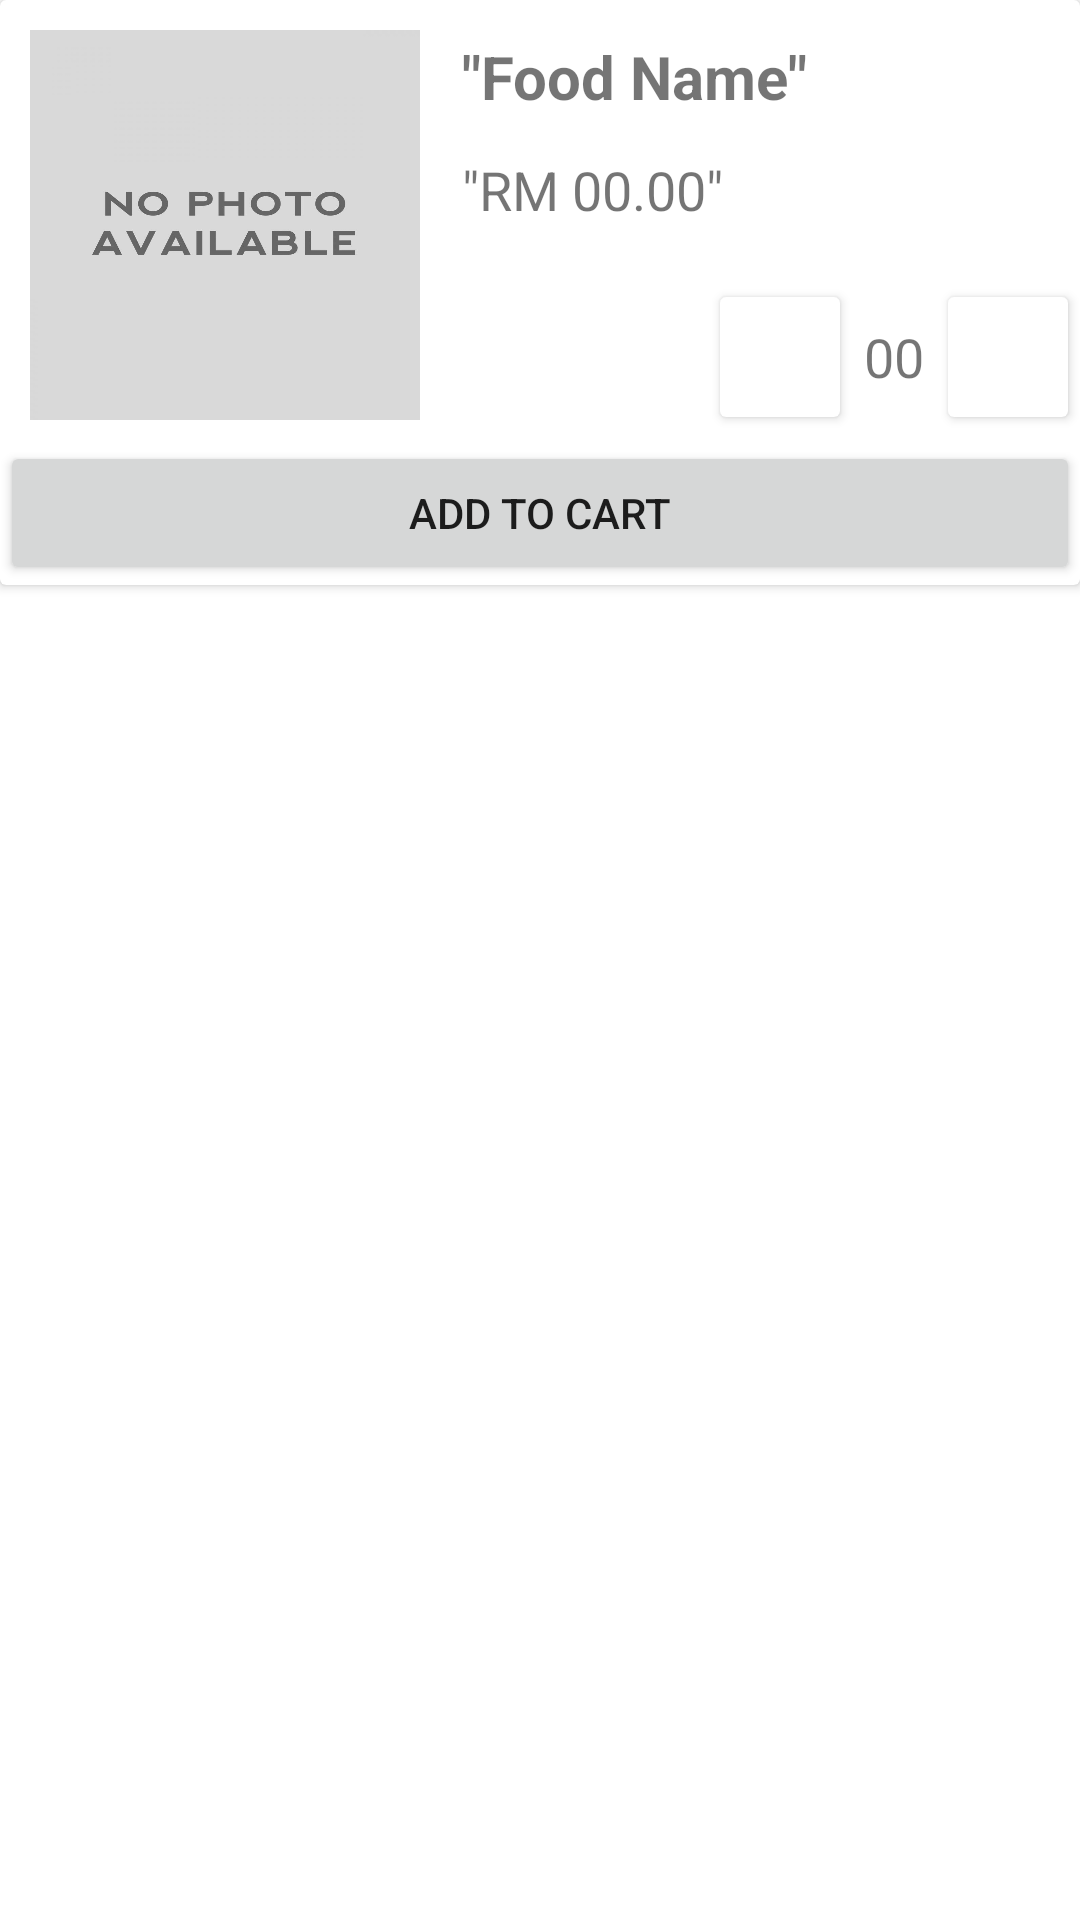

Write the Android layout XML for this screen, with the resource values it uses.
<!-- AndroidManifest.xml: application theme Theme.FYPCanteenSystem -->
<!-- res/layout/add_to_cart_popup.xml -->
<?xml version="1.0" encoding="utf-8"?>
<androidx.constraintlayout.widget.ConstraintLayout xmlns:android="http://schemas.android.com/apk/res/android"
    xmlns:app="http://schemas.android.com/apk/res-auto"
    xmlns:tools="http://schemas.android.com/tools"
    android:layout_width="match_parent"
    android:layout_height="match_parent">

    <androidx.cardview.widget.CardView
        android:id="@+id/cvFoodSelectedWindow"
        android:layout_width="match_parent"
        android:layout_height="195dp"
        android:paddingLeft="4dp"
        app:layout_constraintStart_toStartOf="parent"
        app:layout_constraintTop_toTopOf="parent">

        <androidx.constraintlayout.widget.ConstraintLayout
            android:layout_width="match_parent"
            android:layout_height="match_parent">

            <ImageView
                android:id="@+id/imgSelectedFood"
                android:layout_width="150dp"
                android:layout_height="150dp"
                android:padding="10dp"
                android:scaleType="fitXY"
                app:layout_constraintStart_toStartOf="parent"
                app:layout_constraintTop_toTopOf="parent"
                app:srcCompat="@drawable/no_image_available" />

            <TextView
                android:id="@+id/tvSelectedFoodName"
                android:layout_width="0dp"
                android:layout_height="wrap_content"
                android:layout_marginTop="8dp"
                android:padding="4dp"
                android:text='"Food Name"'
                android:textSize="20sp"
                android:textStyle="bold"
                app:layout_constraintEnd_toEndOf="parent"
                app:layout_constraintStart_toEndOf="@+id/imgSelectedFood"
                app:layout_constraintTop_toTopOf="parent" />

            <TextView
                android:id="@+id/tvSelectedFoodPrice"
                android:layout_width="0dp"
                android:layout_height="wrap_content"
                android:layout_marginTop="4dp"
                android:gravity="center_vertical"
                android:padding="4dp"
                android:text='"RM 00.00"'
                android:textSize="18sp"
                app:layout_constraintStart_toEndOf="@+id/imgSelectedFood"
                app:layout_constraintTop_toBottomOf="@+id/tvSelectedFoodName" />

            <TextView
                android:id="@+id/tvSelectedFoodQuantity"
                android:layout_width="wrap_content"
                android:layout_height="0dp"
                android:layout_marginEnd="4dp"
                android:layout_weight="1"
                android:gravity="center"
                android:padding="4dp"
                android:text="00"
                android:textSize="18sp"
                app:layout_constraintBottom_toBottomOf="@+id/cvBtnPlus"
                app:layout_constraintEnd_toStartOf="@+id/cvBtnPlus"
                app:layout_constraintTop_toTopOf="@+id/cvBtnPlus"
                tools:ignore="TouchTargetSizeCheck" />

            <androidx.cardview.widget.CardView
                android:id="@+id/cvBtnPlus"
                android:layout_width="40dp"
                android:layout_height="40dp"
                android:layout_marginEnd="4dp"
                android:layout_marginBottom="8dp"
                app:layout_constraintBottom_toTopOf="@+id/btnAddFoodToCart"
                app:layout_constraintEnd_toEndOf="parent">

                <ImageView
                    android:id="@+id/imgBtnPlus"
                    android:layout_width="match_parent"
                    android:layout_height="match_parent"
                    android:layout_weight="1"
                    android:clickable="false"
                    android:padding="4dp"
                    app:srcCompat="@drawable/plus_button"
                    tools:ignore="SpeakableTextPresentCheck,TouchTargetSizeCheck" />
            </androidx.cardview.widget.CardView>

            <androidx.cardview.widget.CardView
                android:id="@+id/cvBtnMinus"
                android:layout_width="40dp"
                android:layout_height="40dp"
                android:layout_marginEnd="4dp"
                app:layout_constraintBottom_toBottomOf="@+id/tvSelectedFoodQuantity"
                app:layout_constraintEnd_toStartOf="@+id/tvSelectedFoodQuantity"
                app:layout_constraintTop_toTopOf="@+id/tvSelectedFoodQuantity">

                <ImageView
                    android:id="@+id/imgBtnMinus"
                    android:layout_width="match_parent"
                    android:layout_height="match_parent"
                    android:clickable="false"
                    android:padding="4dp"
                    app:srcCompat="@drawable/minus_button"
                    tools:ignore="SpeakableTextPresentCheck,TouchTargetSizeCheck" />
            </androidx.cardview.widget.CardView>

            <Button
                android:id="@+id/btnAddFoodToCart"
                android:layout_width="match_parent"
                android:layout_height="wrap_content"
                android:layout_weight="1"
                android:text="Add To Cart"
                app:layout_constraintBottom_toBottomOf="parent"
                tools:ignore="TouchTargetSizeCheck"
                tools:layout_editor_absoluteX="-1dp" />
        </androidx.constraintlayout.widget.ConstraintLayout>

    </androidx.cardview.widget.CardView>

</androidx.constraintlayout.widget.ConstraintLayout>
<!-- resources referenced by this layout -->
<resources>
  <!-- drawable no_image_available: png bitmap (drawable-v24, 87759 bytes) -->
  <style name="Theme.FYPCanteenSystem" parent="Theme.MaterialComponents.DayNight.DarkActionBar">
          
          <item name="colorPrimary">@color/purple_500</item>
          <item name="colorPrimaryVariant">@color/purple_700</item>
          <item name="colorOnPrimary">@color/white</item>
          
          <item name="colorSecondary">@color/teal_200</item>
          <item name="colorSecondaryVariant">@color/teal_700</item>
          <item name="colorOnSecondary">@color/black</item>
          
          <item name="android:statusBarColor" tools:targetApi="l">?attr/colorPrimaryVariant</item>
          
      </style>
  <!-- not gathered from this repository: default colours our renderer supplied (Android Studio template values) -->
  <color name="purple_500">#FF6200EE</color>
  <color name="purple_700">#FF3700B3</color>
  <color name="teal_200">#FF03DAC5</color>
  <color name="teal_700">#FF018786</color>
  <color name="black">#FF000000</color>
  <color name="white">#FFFFFFFF</color>
</resources>
